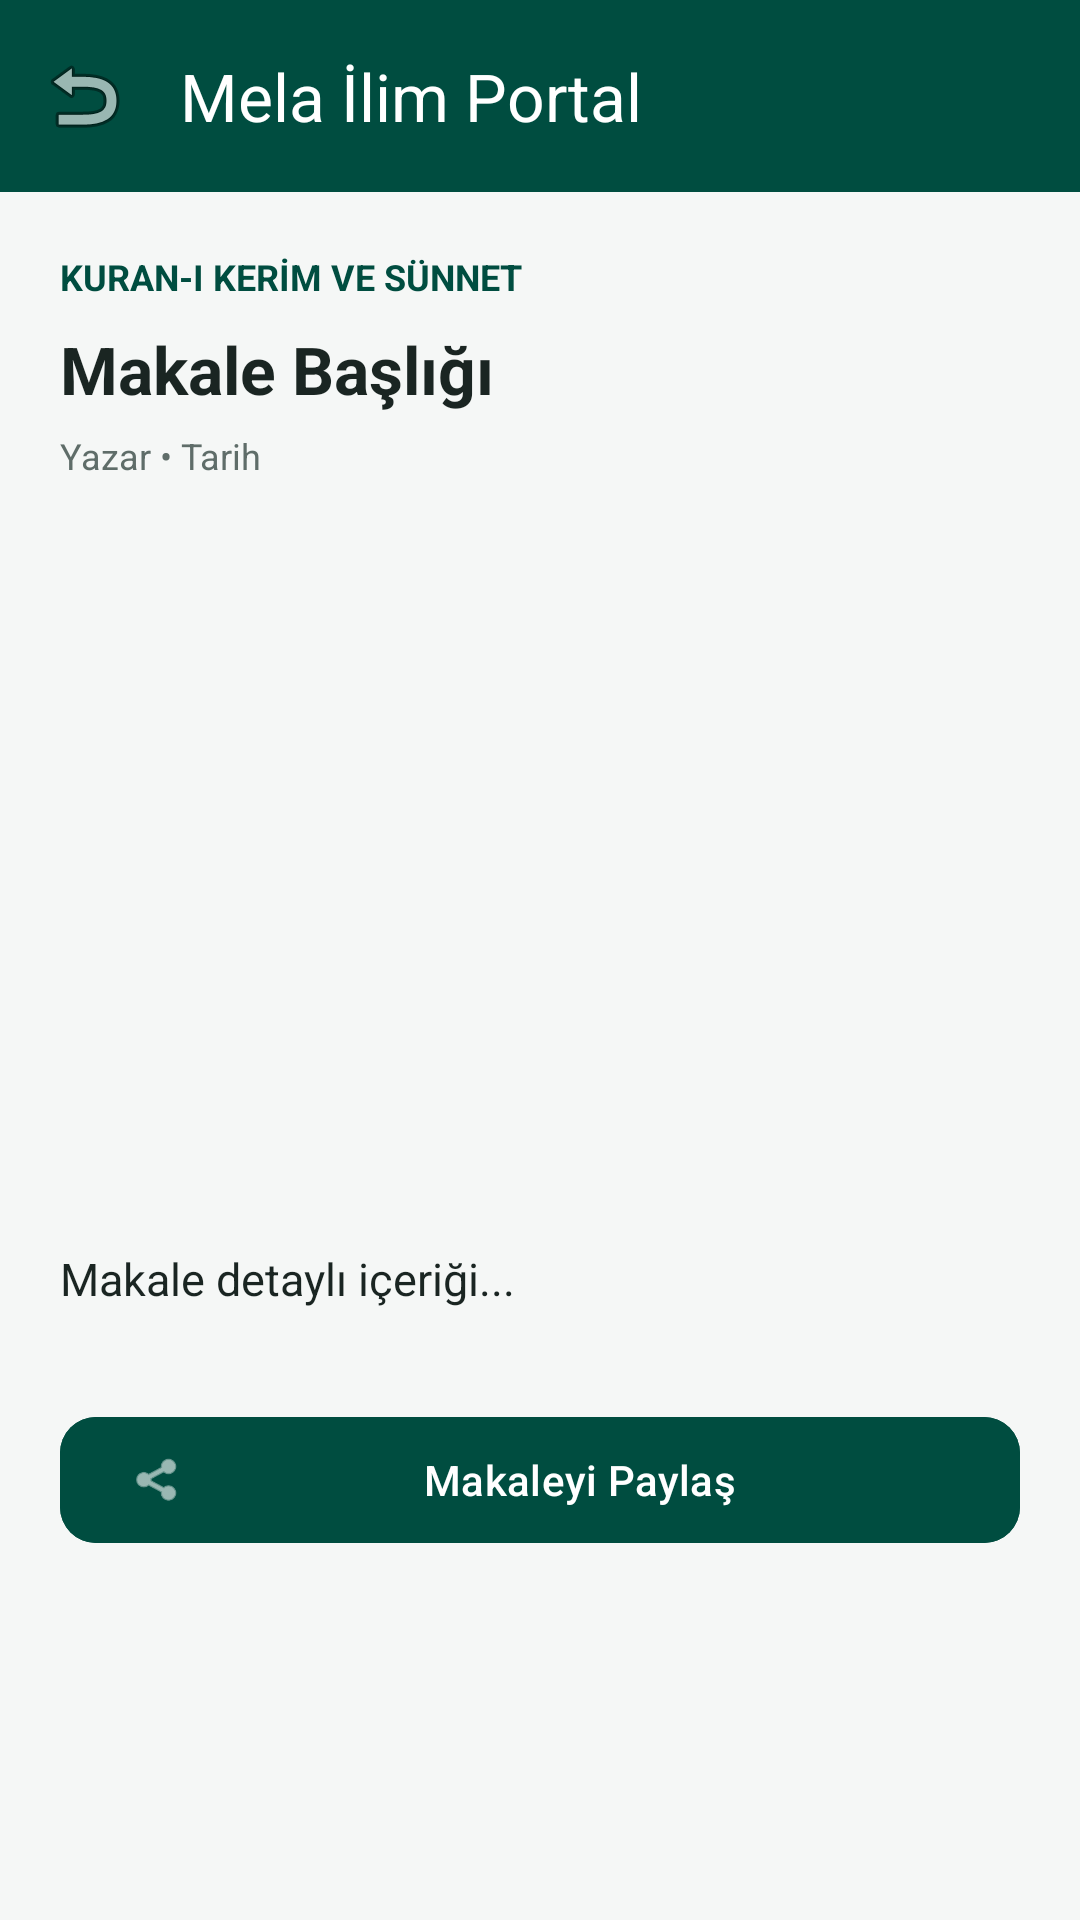

Here is an Android app screen rendered from its layout file. Give the layout XML and the strings, colors and styles it references.
<!-- AndroidManifest.xml: application theme Theme.Melarojname -->
<!-- res/layout/activity_malper_detail.xml -->
<?xml version="1.0" encoding="utf-8"?>
<LinearLayout xmlns:android="http://schemas.android.com/apk/res/android"
    xmlns:app="http://schemas.android.com/apk/res-auto"
    android:layout_width="match_parent"
    android:layout_height="match_parent"
    android:background="@color/bg_light"
    android:orientation="vertical">

    <com.google.android.material.appbar.MaterialToolbar
        android:id="@+id/toolbarDetail"
        android:layout_width="match_parent"
        android:layout_height="?attr/actionBarSize"
        android:background="@color/primary_emerald"
        app:navigationIcon="@android:drawable/ic_menu_revert"
        app:title="Mela İlim Portal"
        app:titleTextColor="@color/white" />

    <androidx.core.widget.NestedScrollView
        android:layout_width="match_parent"
        android:layout_height="match_parent"
        android:fillViewport="true">

        <LinearLayout
            android:layout_width="match_parent"
            android:layout_height="wrap_content"
            android:orientation="vertical"
            android:padding="20dp">

            <TextView
                android:id="@+id/tvDetailCategory"
                android:layout_width="wrap_content"
                android:layout_height="wrap_content"
                android:text="KURAN-I KERİM VE SÜNNET"
                android:textColor="@color/primary_emerald"
                android:textSize="12sp"
                android:textStyle="bold" />

            <TextView
                android:id="@+id/tvDetailTitle"
                android:layout_width="match_parent"
                android:layout_height="wrap_content"
                android:layout_marginTop="8dp"
                android:lineSpacingExtra="4dp"
                android:text="Makale Başlığı"
                android:textColor="@color/text_primary"
                android:textSize="22sp"
                android:textStyle="bold" />

            <TextView
                android:id="@+id/tvDetailMeta"
                android:layout_width="match_parent"
                android:layout_height="wrap_content"
                android:layout_marginTop="6dp"
                android:text="Yazar • Tarih"
                android:textColor="@color/text_secondary"
                android:textSize="12sp" />

            <com.google.android.material.imageview.ShapeableImageView
                android:id="@+id/ivDetailImage"
                android:layout_width="match_parent"
                android:layout_height="220dp"
                android:layout_marginTop="16dp"
                android:scaleType="centerCrop"
                android:src="@drawable/ic_launcher_background"
                app:shapeAppearanceOverlay="@style/ShapeAppearance.Material3.Corner.Medium" />

            <TextView
                android:id="@+id/tvDetailContent"
                android:layout_width="match_parent"
                android:layout_height="wrap_content"
                android:layout_marginTop="20dp"
                android:lineSpacingExtra="6dp"
                android:text="Makale detaylı içeriği..."
                android:textColor="@color/text_primary"
                android:textSize="15sp" />

            <com.google.android.material.button.MaterialButton
                android:id="@+id/btnShare"
                android:layout_width="match_parent"
                android:layout_height="50dp"
                android:layout_marginTop="32dp"
                android:backgroundTint="@color/primary_emerald"
                android:text="Makaleyi Paylaş"
                android:textColor="@color/white"
                app:cornerRadius="12dp"
                app:icon="@android:drawable/ic_menu_share"
                app:iconTint="@color/white" />
        </LinearLayout>
    </androidx.core.widget.NestedScrollView>
</LinearLayout>
<!-- resources referenced by this layout -->
<resources>
  <color name="bg_light">#F5F7F6</color>
  <color name="primary_emerald">#004D40</color>
  <color name="text_primary">#1A2522</color>
  <color name="text_secondary">#5F6D69</color>
  <color name="white">#FFFFFFFF</color>
  <style name="Theme.Melarojname" parent="Base.Theme.Melarojname" />
  <style name="Base.Theme.Melarojname" parent="Theme.Material3.DayNight.NoActionBar">
          
          <item name="colorPrimary">@color/primary_emerald</item>
          <item name="colorPrimaryDark">@color/primary_emerald_dark</item>
          <item name="colorSecondary">@color/gold_accent</item>
          <item name="android:statusBarColor">@color/primary_emerald_dark</item>
          <item name="android:windowBackground">@color/bg_light</item>
      </style>
  <color name="primary_emerald_dark">#00251A</color>
  <color name="gold_accent">#D4AF37</color>
</resources>
